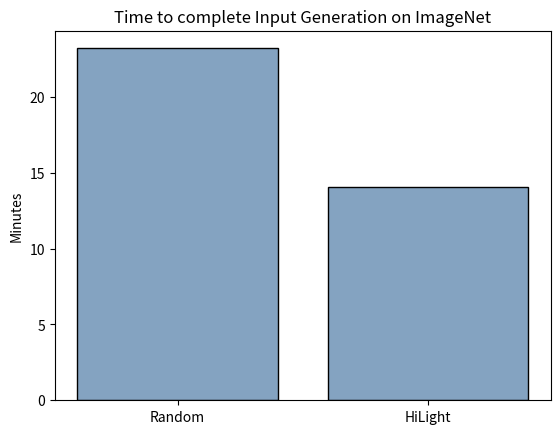

Recreate this plot in Python.
import matplotlib.pyplot as plt

hilight_times = [680.41046, 927.943855, 881.757976, 956.03102, 733.391228, 1001.108861, 725.7053]
random_times = [1328.932073, 1889.395639, 1512.551768, 1380.256516, 1276.461631, 1369.970163, 985.751118, 1261.912603, 2097.107719, 1610.562215]
hilight_sum = 0
random_sum = 0

for index in range(7):
    hilight_sum += hilight_times[index]
    random_sum += random_times[index]
avg_times = []
avg_times.append((random_sum / 7)/60)
avg_times.append((hilight_sum / 7)/60)
names = ['Random', 'HiLight']
name_pos = [i for i, _ in enumerate(names)]

plt.bar(name_pos, avg_times, color=(0.2, 0.4, 0.6, 0.6), edgecolor='black')
plt.title("Time to complete Input Generation on ImageNet")
plt.ylabel("Minutes")

plt.xticks(name_pos, names)
plt.show()
